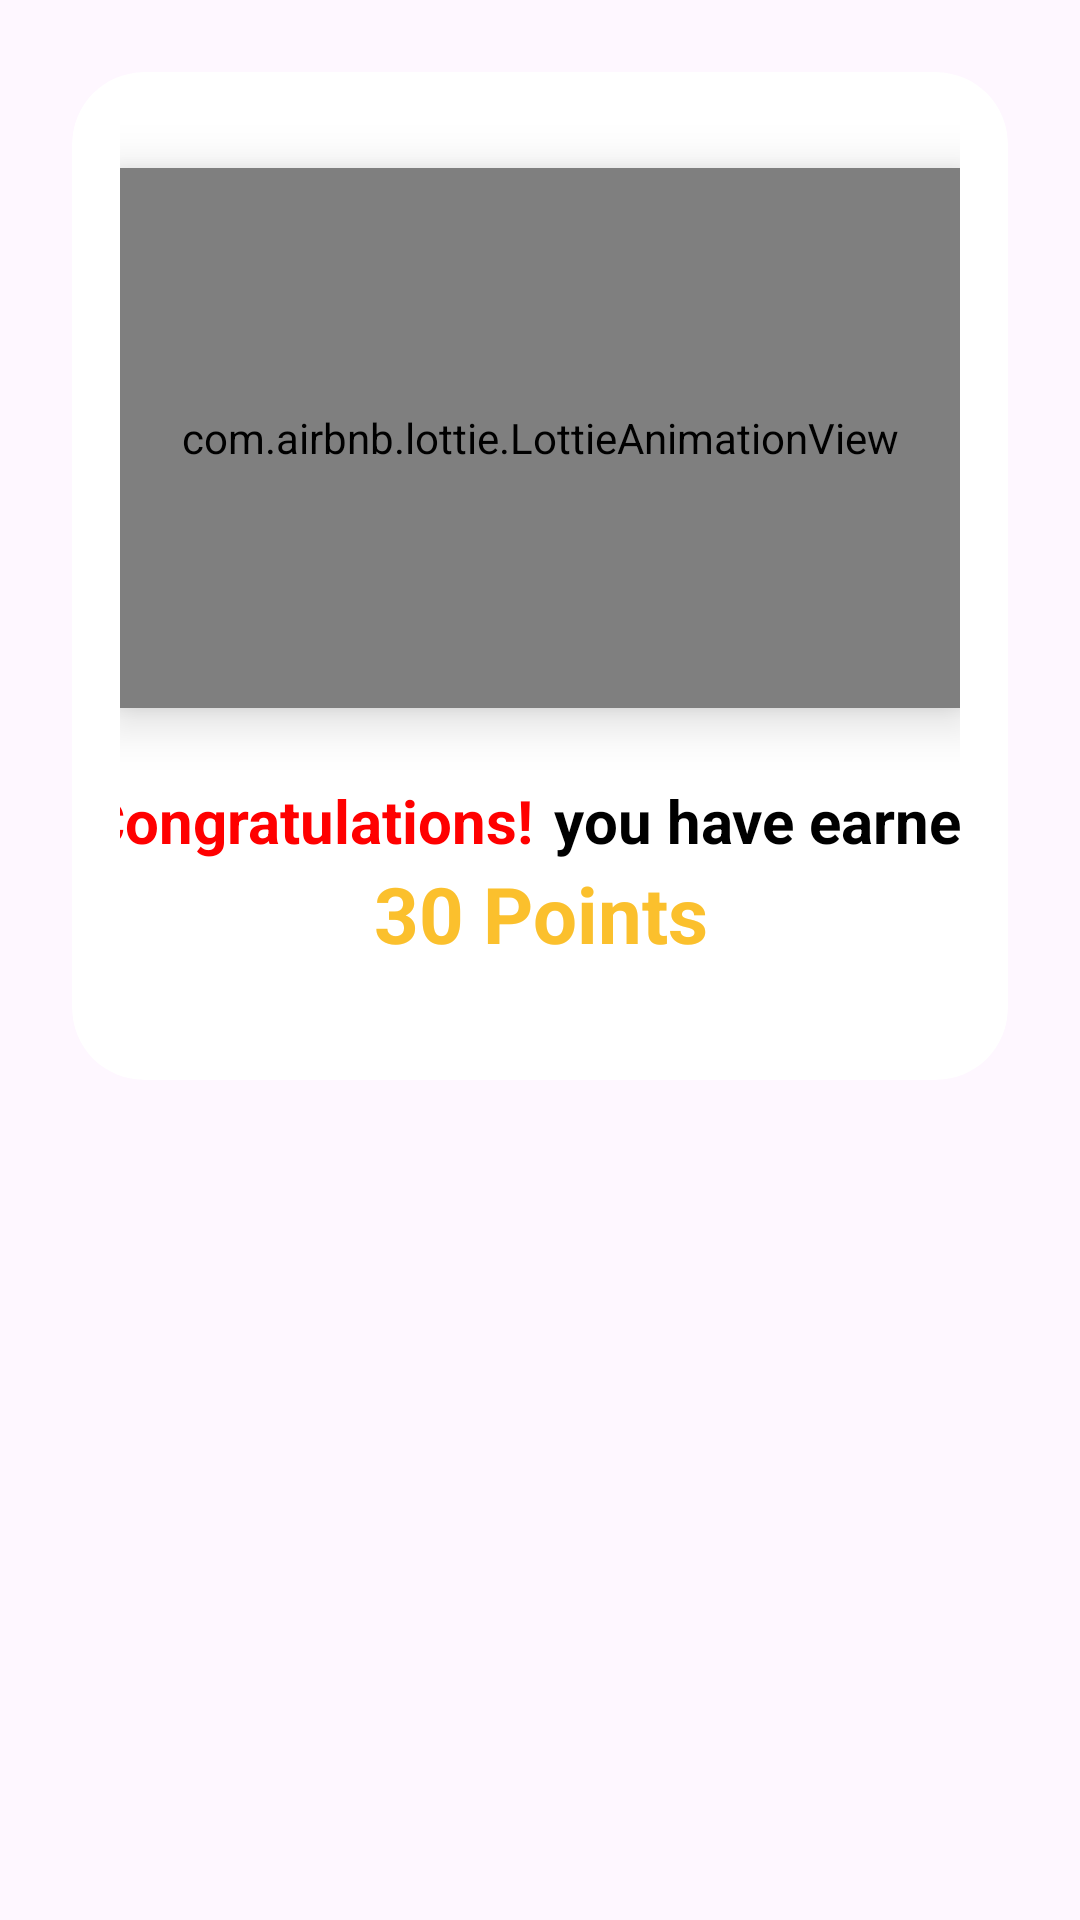

Android layout source for this screen:
<!-- AndroidManifest.xml: application theme Theme.Tradeveil -->
<!-- res/layout/dialog_prize.xml -->
<?xml version="1.0" encoding="utf-8"?>
<androidx.cardview.widget.CardView xmlns:android="http://schemas.android.com/apk/res/android"
    xmlns:app="http://schemas.android.com/apk/res-auto"
    xmlns:tools="http://schemas.android.com/tools"
    android:layout_width="match_parent"
    android:layout_height="wrap_content"
    app:cardElevation="0dp"
    android:orientation="vertical"
    app:cardBackgroundColor="@android:color/transparent">

    <LinearLayout
        android:layout_width="match_parent"
        android:layout_height="match_parent"
        android:orientation="vertical"
        android:padding="24dp">

        <androidx.cardview.widget.CardView
            android:layout_width="match_parent"
            android:layout_height="336dp"
            app:cardBackgroundColor="@color/white"
            app:cardCornerRadius="24dp"
            app:cardElevation="0dp">

            <androidx.constraintlayout.widget.ConstraintLayout
                android:layout_width="match_parent"
                android:layout_height="match_parent"
                android:paddingHorizontal="16dp">

                
                <com.airbnb.lottie.LottieAnimationView
                    android:id="@+id/bottomSheetAnimation"
                    android:layout_width="match_parent"
                    android:layout_height="180dp"
                    android:layout_gravity="center"
                    android:layout_marginTop="32dp"
                    android:elevation="10dp"
                    android:scaleType="fitCenter"
                    app:layout_constraintEnd_toEndOf="parent"
                    app:layout_constraintStart_toStartOf="parent"
                    app:layout_constraintTop_toTopOf="parent"
                    app:lottie_autoPlay="true"
                    app:lottie_loop="false"
                    app:lottie_rawRes="@raw/check_mark_anim" />

                <Button
                    android:id="@+id/crossButton"
                    android:layout_width="24dp"
                    android:layout_height="24dp"
                    android:layout_marginTop="16dp"
                    android:background="@drawable/close_icon_dialog_prize"
                    android:text=""
                    app:layout_constraintEnd_toEndOf="parent"
                    app:layout_constraintTop_toTopOf="parent"
                    tools:ignore="SpeakableTextPresentCheck,TouchTargetSizeCheck" />

                <TextView
                    android:id="@+id/prizeText3"
                    android:layout_width="wrap_content"
                    android:layout_height="wrap_content"
                    android:layout_marginStart="32dp"
                    android:layout_marginTop="24dp"
                    android:gravity="center"
                    android:text="Congratulations! "
                    android:textColor="@color/red"
                    android:textSize="20sp"
                    android:textStyle="bold"
                    android:visibility="visible"
                    app:layout_constraintEnd_toStartOf="@+id/prizeText2"
                    app:layout_constraintHorizontal_bias="0.5"
                    app:layout_constraintStart_toStartOf="parent"
                    app:layout_constraintTop_toBottomOf="@+id/bottomSheetAnimation" />

                <TextView
                    android:id="@+id/prizeText2"
                    android:layout_width="wrap_content"
                    android:layout_height="wrap_content"
                    android:layout_marginStart="2dp"
                    android:layout_marginEnd="32dp"
                    android:gravity="center"
                    android:text="you have earned"
                    android:textColor="@color/black"
                    android:textSize="20sp"
                    android:textStyle="bold"
                    android:visibility="visible"
                    app:layout_constraintEnd_toEndOf="parent"
                    app:layout_constraintHorizontal_bias="0.5"
                    app:layout_constraintStart_toEndOf="@+id/prizeText3"
                    app:layout_constraintTop_toTopOf="@+id/prizeText3" />

                <TextView
                    android:id="@+id/prizeText"
                    android:layout_width="match_parent"
                    android:layout_height="wrap_content"
                    android:gravity="center"
                    android:text="30 Points"
                    android:textColor="#FBC02D"
                    android:textSize="26sp"
                    android:textStyle="bold"
                    android:visibility="visible"
                    app:layout_constraintEnd_toEndOf="@+id/prizeText2"
                    app:layout_constraintStart_toStartOf="@+id/prizeText2"
                    app:layout_constraintTop_toBottomOf="@+id/prizeText2" />

            </androidx.constraintlayout.widget.ConstraintLayout>
        </androidx.cardview.widget.CardView>

    </LinearLayout>

</androidx.cardview.widget.CardView>
<!-- resources referenced by this layout -->
<resources>
  <color name="black">#FF000000</color>
  <color name="red">#FF0000</color>
  <color name="white">#FFFFFFFF</color>
  <style name="Theme.Tradeveil" parent="Base.Theme.Tradeveil" />
  <style name="Base.Theme.Tradeveil" parent="Theme.Material3.Light.NoActionBar">
          <item name="android:forceDarkAllowed">false</item>
          
      </style>
</resources>
